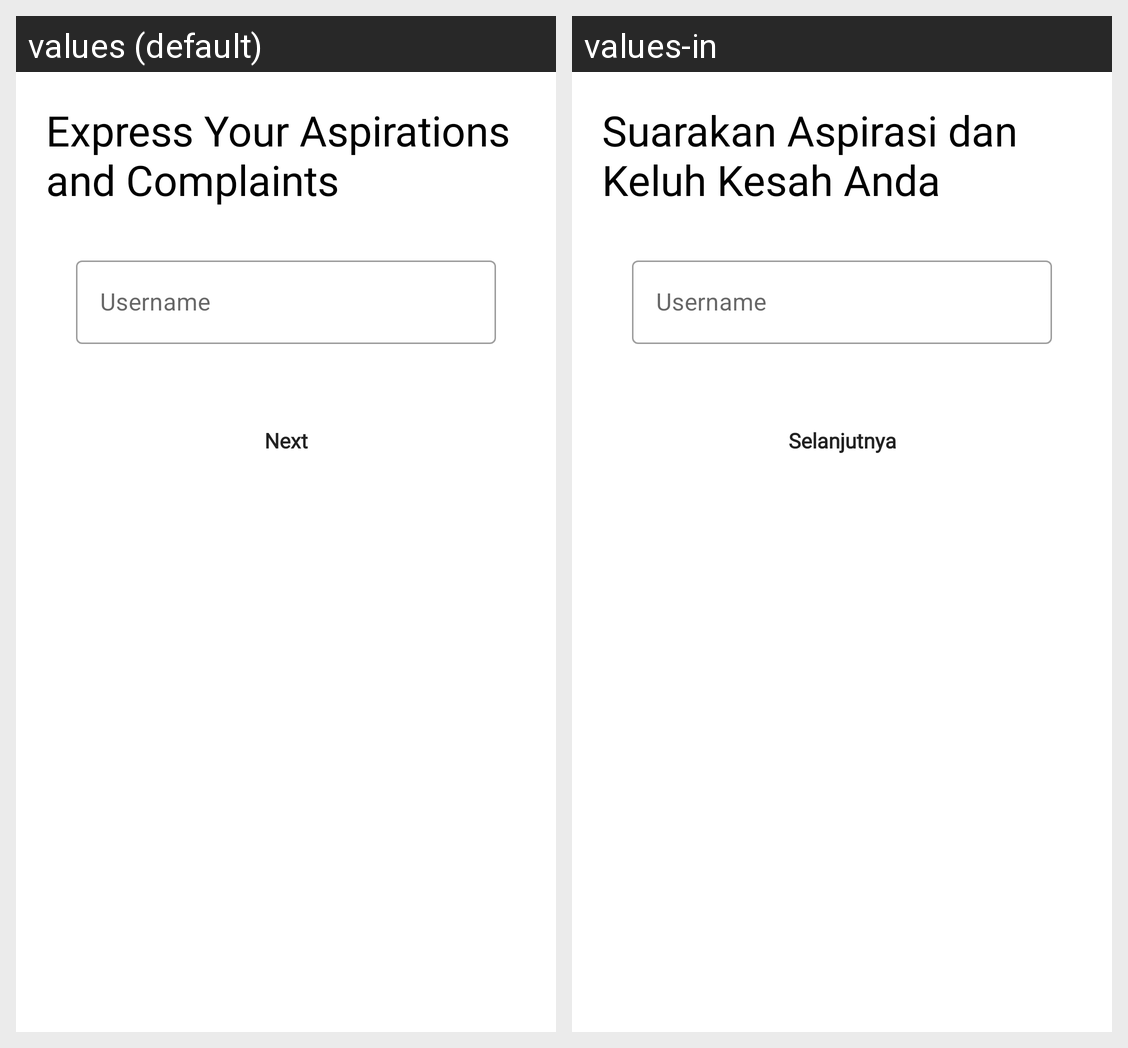

Translations of the strings shown on this Android screen, per locale in the grid:
Android screen res/layout/activity_username.xml rendered under 2 locales, left to right: values (default), values-in. Device: Nexus 5 (rendered at 1080×1920; each locale shown at half size, 540×960, under a caption strip naming it); theme Theme.Citisnap.
Strings drawn on this screen, with the default value and each locale's value (text and hints the layout hard-codes, and strings that could not be matched under every locale, appear in the picture but are not listed):

tagline_2
  values: Express Your Aspirations and Complaints
  values-in: Suarakan Aspirasi dan Keluh Kesah Anda

username
  values: Username
  values-in: Username

next
  values: Next
  values-in: Selanjutnya
